Run: headless pygame with SDL's dummy video driver; simulated clock (each Clock.tick advances the game by its frame time, no real sleeping); random seed 0; keys injected as events and as key.get_pressed() state; no mouse input.
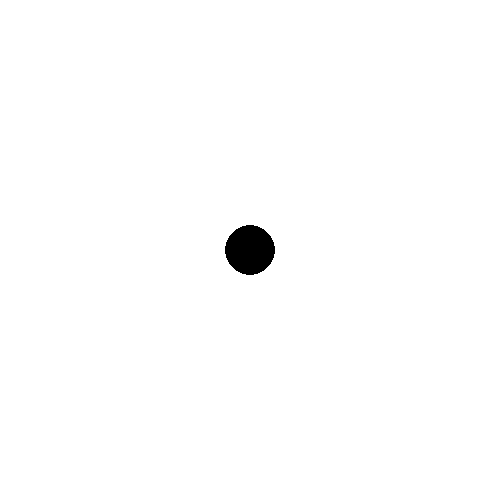
Frame 1 of 4 · flips 1–60 · no input
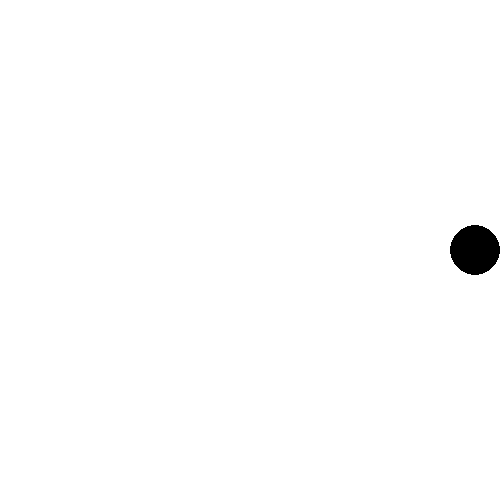
Frame 2 of 4 · flips 61–180 · tapped SPACE, RETURN · held RIGHT (→), D
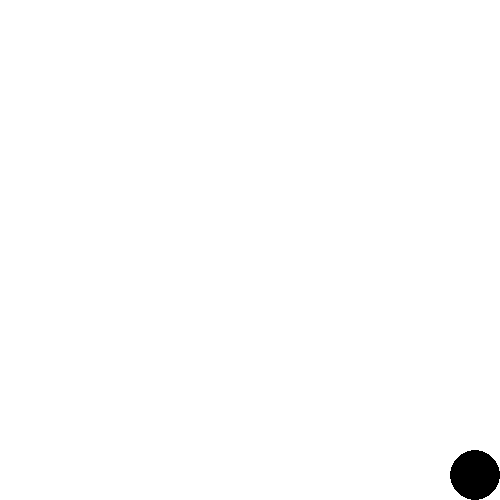
Frame 3 of 4 · flips 181–300 · held DOWN (↓), S
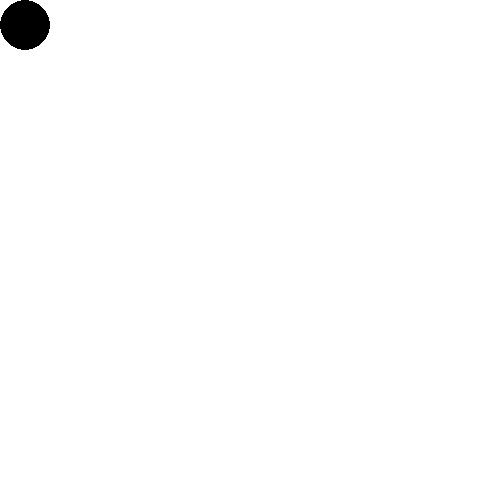
Frame 4 of 4 · flips 301–420 · held LEFT (←), A, UP (↑), W

The pygame program that drew these frames:

import pygame as pg, sys

pg.init()
screen = pg.display.set_mode((500,500))
pg.display.set_caption('円をキーで動かす')
x,y = 250,250
speed = 5

while True:
    screen.fill(pg.Color('white'))
    key = pg.key.get_pressed()
    if key[pg.K_UP]:
        y -= speed
    if key[pg.K_DOWN]:
        y += speed
    if key[pg.K_RIGHT]:
        x += speed
    if key[pg.K_LEFT]:
        x -= speed

    if x > 475:
        x -= speed
    if x < 25:
        x += speed
    if y > 475:
        y -= speed
    if y < 25:
        y += speed
    pg.draw.circle(screen, pg.Color('black'), (x,y), 25)
    pg.display.update()
    pg.time.Clock().tick(60)
    for event in pg.event.get():
        if event.type == pg.QUIT:
            pg.quit()
            sys.exit()
